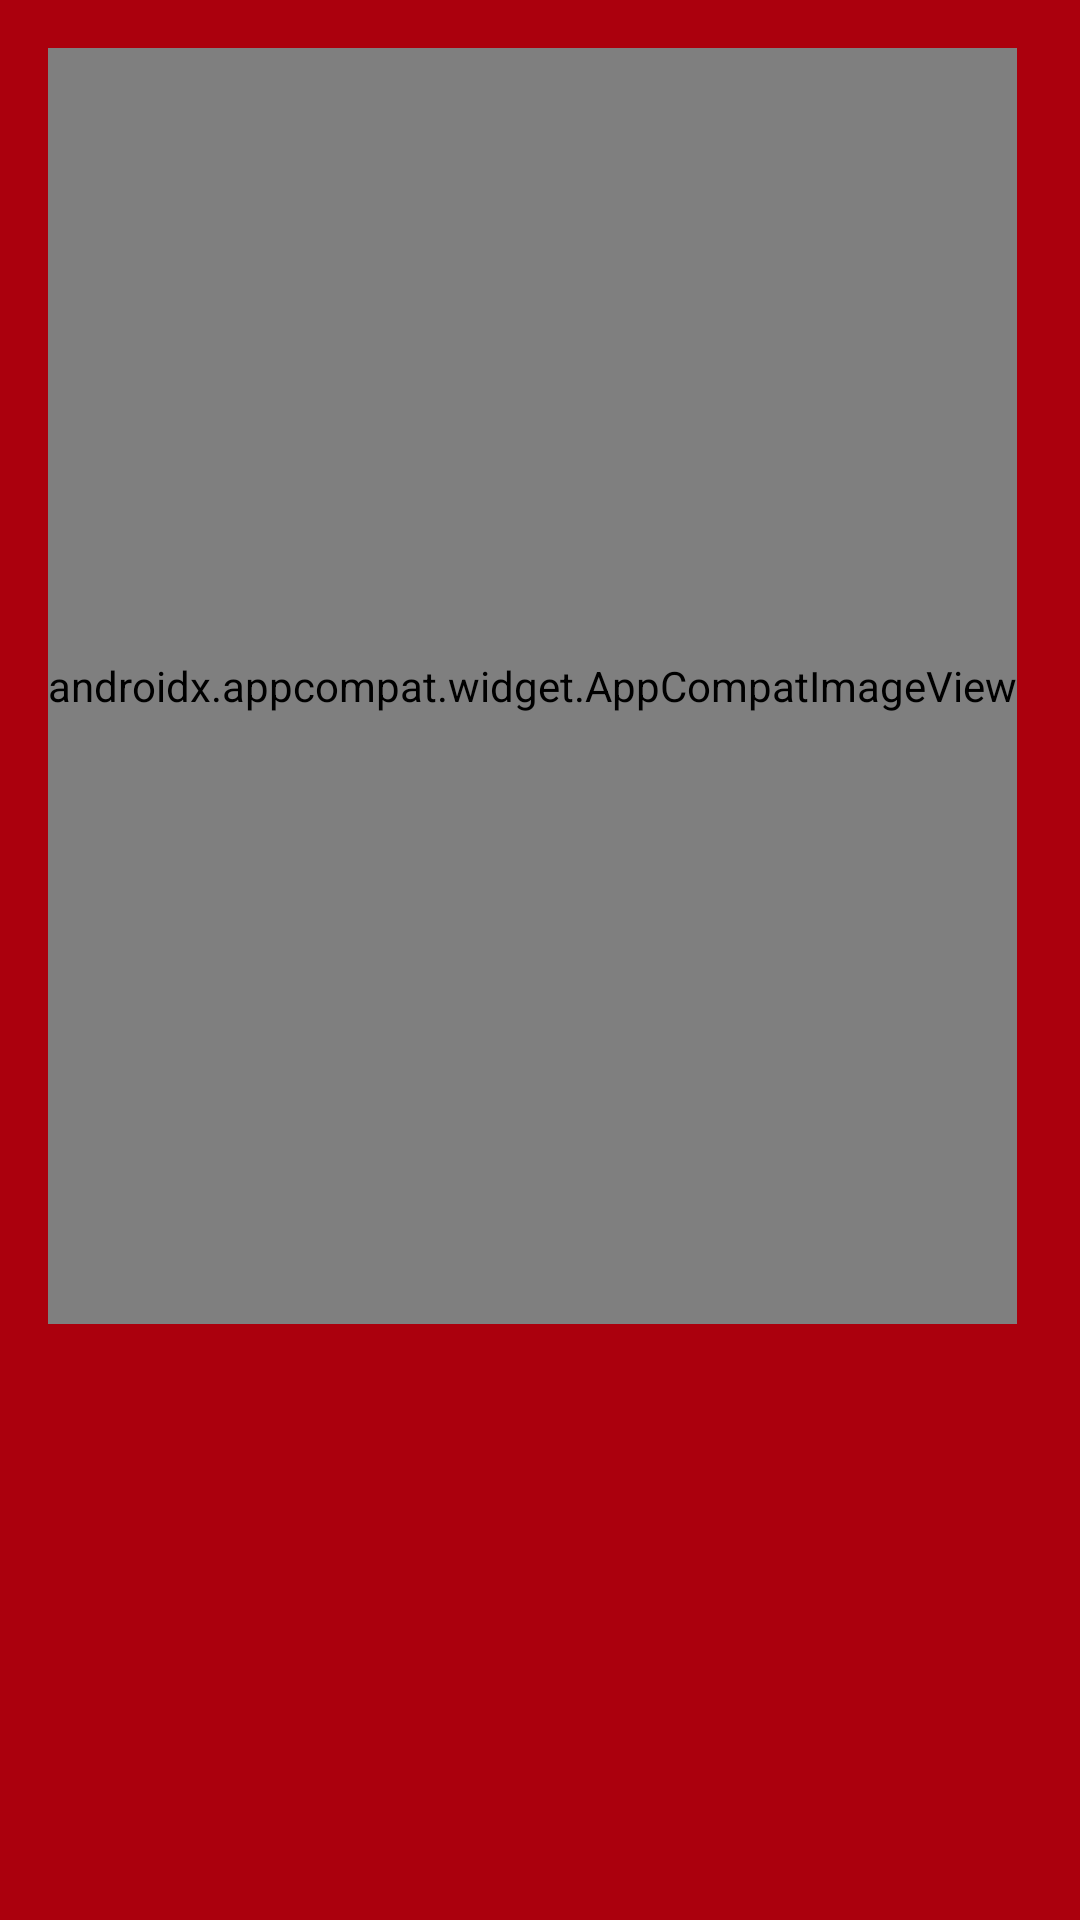

Write the Android layout XML for this screen, with the resource values it uses.
<!-- AndroidManifest.xml: application theme Theme.Launcher -->
<!-- res/layout/nav_header_main.xml -->
<?xml version="1.0" encoding="utf-8"?>
<LinearLayout xmlns:android="http://schemas.android.com/apk/res/android"
    xmlns:app="http://schemas.android.com/apk/res-auto"
    xmlns:tools="http://schemas.android.com/tools"
    android:layout_width="match_parent"
    android:layout_height="@dimen/nav_header_height"
    android:background="?attr/colorPrimaryDark"
    android:gravity="bottom"
    android:orientation="vertical"
    android:padding="@dimen/nav_header_vertical_spacing"
    android:id="@+id/nav_header"
    android:weightSum="10"
    android:theme="@style/ThemeOverlay.AppCompat.Dark">

    <androidx.appcompat.widget.AppCompatImageView
        android:id="@+id/imageView_nav_header"
        android:layout_width="wrap_content"
        android:layout_weight="7"
        android:layout_height="0dp"
        app:srcCompat="@android:drawable/sym_def_app_icon" />

    <TextView
        android:id="@+id/user_name_nav_header"
        android:layout_width="wrap_content"
        android:layout_height="0dp"
        android:layout_weight="1.5"
        tools:text="user_name"
        android:textAppearance="@style/TextAppearance.AppCompat.Body1" />

    <TextView
        android:id="@+id/user_email_nav_header"
        android:layout_width="wrap_content"
        android:layout_height="0dp"
        android:layout_weight="1.5"
        tools:text="android.studio@android.com" />

</LinearLayout>
<!-- resources referenced by this layout -->
<resources>
  <dimen name="nav_header_height">190dp</dimen>
  <dimen name="nav_header_vertical_spacing">16dp</dimen>
  <style name="Theme.Launcher" parent="Base.Theme.AppTheme">
          <item name="android:windowBackground">@drawable/splash_screen</item>
          
          
      </style>
  <style name="Base.Theme.AppTheme" parent="Theme.AppCompat.Light.NoActionBar">
          <item name="colorPrimary">@color/colorPrimary</item>
          <item name="colorPrimaryDark">@color/colorPrimaryDark</item>
          <item name="colorAccent">@color/colorAccent</item>
          <item name="windowActionBar">false</item>
          <item name="windowNoTitle">true</item>
          <item name="android:windowTranslucentNavigation">true</item>
          <item name="android:windowTranslucentStatus" tools:targetApi="kitkat">true</item>
      </style>
  <!-- drawable splash_screen (drawable) -->
  <?xml version="1.0" encoding="utf-8"?>
  <layer-list xmlns:android="http://schemas.android.com/apk/res/android"
      android:opacity="opaque">
  
      
      <item android:drawable="@color/white" />
  
      
      <item
          android:drawable="@drawable/ic_launcher"
          android:gravity="fill">
      </item>
  
  </layer-list>
  <color name="colorPrimary">#e53935</color>
  <color name="colorPrimaryDark">#ab000d</color>
  <color name="colorAccent">#303f9f</color>
  <color name="white">#ffffff</color>
  <!-- drawable ic_launcher: png bitmap (drawable, 4176 bytes) -->
</resources>
